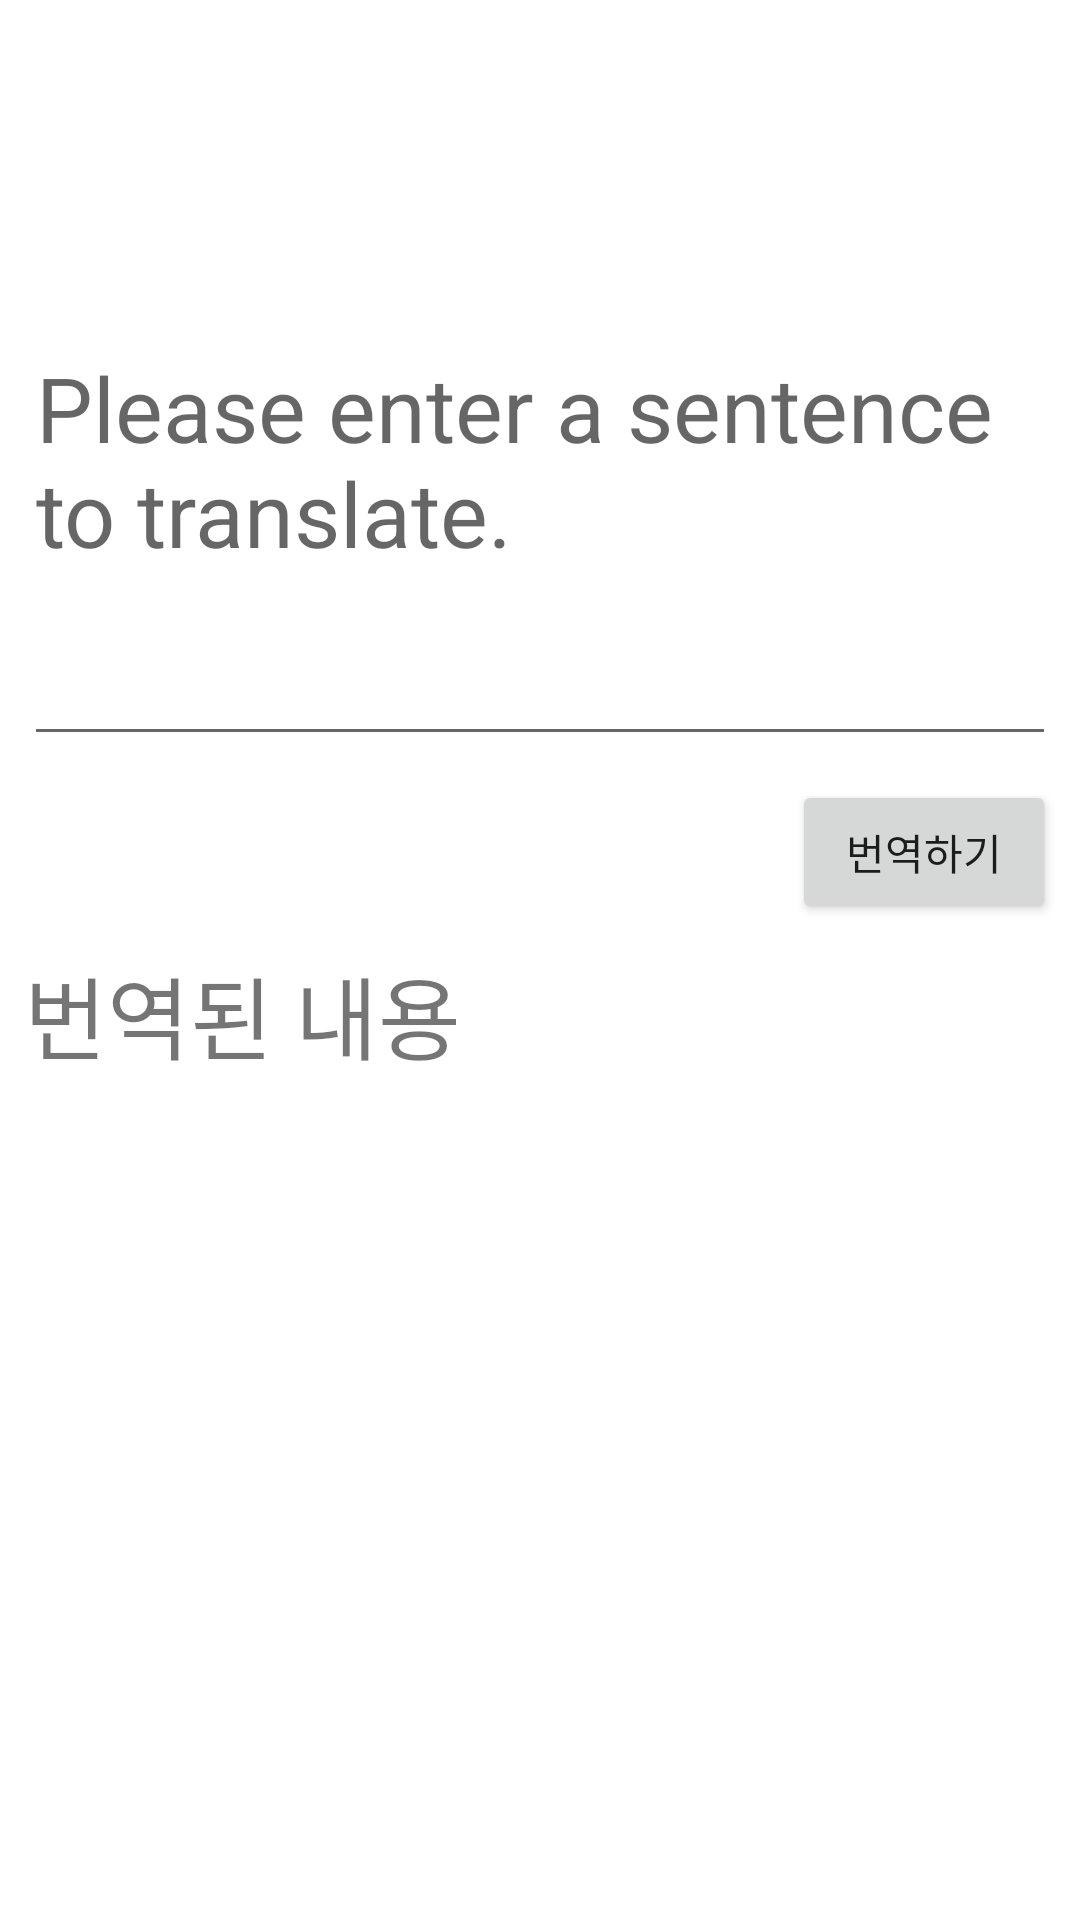

Layout XML and referenced resources for this Android screen:
<!-- AndroidManifest.xml: application theme Theme.Ns2 -->
<!-- res/layout/activity_en_translate.xml -->
<?xml version="1.0" encoding="utf-8"?>
<androidx.constraintlayout.widget.ConstraintLayout xmlns:android="http://schemas.android.com/apk/res/android"
    xmlns:app="http://schemas.android.com/apk/res-auto"
    xmlns:tools="http://schemas.android.com/tools"
    android:layout_width="match_parent"
    android:layout_height="match_parent"
    tools:context=".EnTranslateActivity">


    <EditText
        android:id="@+id/et_target1"
        android:layout_width="0dp"
        android:layout_height="200dp"
        android:layout_marginStart="8dp"
        android:layout_marginTop="52dp"
        android:layout_marginEnd="8dp"
        android:ems="10"
        android:hint="Please enter a sentence to translate."
        android:inputType="textMultiLine"
        android:textSize="30sp"
        app:layout_constraintEnd_toEndOf="parent"
        app:layout_constraintHorizontal_bias="0.0"
        app:layout_constraintStart_toStartOf="parent"
        app:layout_constraintTop_toTopOf="parent" />

    <Button
        android:id="@+id/btn1"
        android:layout_width="wrap_content"
        android:layout_height="wrap_content"
        android:layout_marginTop="8dp"
        android:layout_margin="8dp"
        android:text="번역하기"
        app:layout_constraintEnd_toEndOf="parent"
        app:layout_constraintTop_toBottomOf="@+id/et_target1" />

    <TextView
        android:id="@+id/textView1"
        android:layout_width="0dp"
        android:layout_height="wrap_content"
        android:layout_marginStart="8dp"
        android:layout_marginTop="8dp"
        android:textSize="30sp"
        android:layout_marginEnd="8dp"
        android:text="번역된 내용"
        app:layout_constraintEnd_toEndOf="parent"
        app:layout_constraintStart_toStartOf="parent"
        app:layout_constraintTop_toBottomOf="@+id/btn1" />

    <ImageView
        android:id="@+id/button1"
        android:layout_width="40dp"
        android:layout_height="40dp"
        android:layout_alignParentRight="true"
        android:layout_margin="4dp"
        android:backgroundTint="#F9F8FA"
        android:paddingRight="10dp"
        android:src="@drawable/ic_baseline_keyboard_voice_24"
        app:layout_constraintBottom_toBottomOf="@+id/et_target1"
        app:layout_constraintEnd_toEndOf="parent"
        app:layout_constraintTop_toTopOf="@+id/et_target1"
        app:layout_constraintVertical_bias="0.956" />

    <ImageView
        android:id="@+id/btn_sound1"
        android:layout_width="30dp"
        android:layout_height="37dp"
        android:layout_marginTop="8dp"
        android:src="@drawable/ic_baseline_campaign_24"
        app:layout_constraintEnd_toEndOf="@+id/textView1"
        app:layout_constraintHorizontal_bias="0.975"
        app:layout_constraintStart_toStartOf="parent"
        app:layout_constraintTop_toTopOf="@+id/textView1" />

</androidx.constraintlayout.widget.ConstraintLayout>
<!-- resources referenced by this layout -->
<resources>
  <style name="Theme.Ns2" parent="Theme.MaterialComponents.DayNight.DarkActionBar">
          
          <item name="colorPrimary">@color/purple_500</item>
          <item name="colorPrimaryVariant">@color/purple_700</item>
          <item name="colorOnPrimary">@color/white</item>
          
          <item name="colorSecondary">@color/teal_200</item>
          <item name="colorSecondaryVariant">@color/teal_700</item>
          <item name="colorOnSecondary">@color/black</item>
          
          <item name="android:statusBarColor" tools:targetApi="l">?attr/colorPrimaryVariant</item>
          
      </style>
  <!-- not gathered from this repository: default colours our renderer supplied (Android Studio template values) -->
  <color name="purple_500">#FF6200EE</color>
  <color name="purple_700">#FF3700B3</color>
  <color name="teal_200">#FF03DAC5</color>
  <color name="teal_700">#FF018786</color>
  <color name="black">#FF000000</color>
  <color name="white">#FFFFFFFF</color>
</resources>
